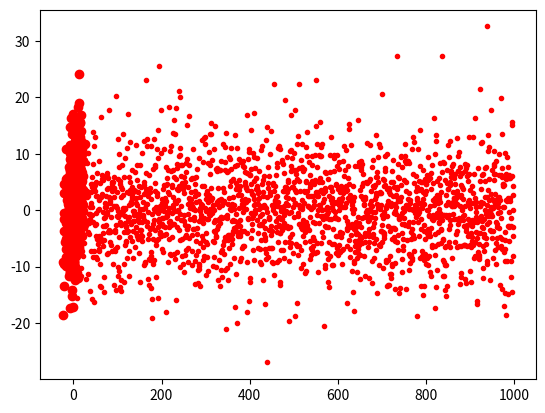

This figure's Python source:
#%% import modules
import numpy as np
import matplotlib.pylab as plt
from numpy.random import default_rng

#%%
'''
purpose     : obtain data with zero mean
data    (in): data to be offset
c_data (out): data with zero mean
'''
def center_data(data):
    data_mean = np.mean(data, axis = 0)
    c_data = data - data_mean 
    
    return c_data

'''
purpose     : estimate covariance matrix
data    (in): data distribution
cov    (out): covariance matrix of input data distribution
'''
def est_cov(data):
    offset_data = center_data(data)   
    
    rs, cs = data.shape
    cov = np.zeros((cs, cs))

    for x in offset_data:
        cov += np.outer(x, x)
    cov = cov/rs    
    
    return cov

'''
purpose      : estimate eigen values and eigen vectors
cov      (in): covariance matrix
eig_vec (out): matrix of eigen vectors
eig_val (out): eigen values
'''
def est_eig(cov):
    eig_vec, eig_val, _ = np.linalg.svd(cov)

    return eig_vec, eig_val

'''
purpose: sort the column vector of eig_vec based on magnitude of eig_val
eig_vec    (in): matrix of eigen vectors
eig_val    (in): eig values
s_eig_vec (out): sorted matrix of eigen vectors based on 
magnitude of eigen values
s_ind     (out): sorted column index of eig_vec
'''
def sort_eig_vec(eig_vec, eig_val):
    
    s_ind = np.argsort(-eig_val)
    s_eig_vec = eig_vec[:,s_ind]
    
    return s_eig_vec, s_ind

'''
purpose: reduce dimension of data 
data         (in): data to be transformed
k            (in): number of features to be extracted
reduced_data(out): data after dimension reduction
'''
def transform_data(data, k):
    '''
    #procedures of pca
    #step 1: center data 
    #step 2: compute covariance matrix of centered data
    #step 3: compute eigen vectors and eigen values of covariance matrix
             by SVD
    #step 4: sort eigen vectors based on magnitude of eigen values 
             (from larger to smaller)
    #step 5: select top k eigen vectors as principle components to represent 
             data in a lower - dimensional space
    #step 6: transform data using top k eigen vectors 
    '''
    
    cov = est_cov(data)
    eig_vec, eig_val = est_eig(cov)
    s_eig_vec, s_ind = sort_eig_vec(eig_vec, eig_val)
    reduced_data = center_data(data).dot(s_eig_vec[:,0:k])
    
    return reduced_data

'''
purpose: sampling data from gaussian distribution
mu   (in): mean of gaussian distribution
cov  (in): covariance matrix of multi-variate gaussian distribution
data(out): sampling data from gaussian distribution
'''
def gaussian_sample_data(mu, cov, N = 1000):
    #initialize random number generator
    rng = default_rng()
    #sampling data based on data distribution 
    data = rng.multivariate_normal(mu, cov, size = N)

    return data

#%%
#purpose: sampling data from multi-gaussian distribution

#define center of gaussian
mu = np.array([2, 2])

#define covariance matrix
#eig values affects the spread of data along axis i
eig_val1 = np.sqrt(5)
eig_val2 = np.sqrt(1)

#eig vectors represents the orientation of data distribution
dir1 = np.array([5,  2])
dir2 = np.array([2, -5])

cov = eig_val1*np.outer(dir1, dir1) + \
      eig_val2*np.outer(dir2, dir2)

#sampling data
data = gaussian_sample_data(mu, cov, 1000)
print(data.shape)

plt.scatter(data[:,0], data[:,1], c = 'r')
plt.show()

#%%
#purpose: reduce features
#define the number of features to be extracted
#k <= data.shape[1]
k = 2
reduced_data = transform_data(data, k)
print("shape of reduced data: {}".format(reduced_data.shape))

#%%
#purpose: plot data
plt.plot(reduced_data, '.r')
plt.show()
